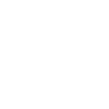
t = 0.00 s
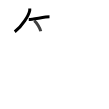
t = 2.75 s
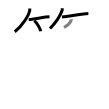
t = 5.50 s
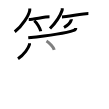
t = 8.50 s
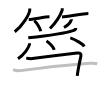
t = 11.25 s
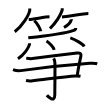
t = 14.00 s

The animated SVG that drew these frames (rendered in a browser with its animation timeline set to each time). Animation: 14 SMIL elements (animate=14); one cycle of 14.00 s.

<svg width="109px" height="109px" viewBox="0 0 px 109px" xmlns="http://www.w3.org/2000/svg" xmlns:xlink="http://www.w3.org/1999/xlink" xml:space="preserve" version="1.1"  baseProfile="full">
<path d="M29.75,8.5c0.04,0.55,0.09,1.41-0.08,2.2c-1.02,4.64-6.89,14.82-14.92,21.05" style="fill:none;stroke:black;stroke-width:3;opacity:0">
  <animate attributeType="CSS" attributeName="opacity" from="0" to="1" begin="0s" dur="1s" repeatCount="Indefinite" fill="freeze" />
</path>
<path d="M28.75,19.53c3.89,0,16.38-2.81,20.75-2.81" style="fill:none;stroke:black;stroke-width:3;opacity:0">
  <animate attributeType="CSS" attributeName="opacity" from="0" to="1" begin="1s" dur="1s" repeatCount="Indefinite" fill="freeze" />
</path>
<path d="M34.27,20.58c2.29,1.88,5.91,7.74,6.48,10.67" style="fill:none;stroke:black;stroke-width:3;opacity:0">
  <animate attributeType="CSS" attributeName="opacity" from="0" to="1" begin="2s" dur="1s" repeatCount="Indefinite" fill="freeze" />
</path>
<path d="M62.21,8.25c0.03,0.48,0.15,1.24-0.07,1.92C60.5,15.18,55.98,22.34,50,28.5" style="fill:none;stroke:black;stroke-width:3;opacity:0">
  <animate attributeType="CSS" attributeName="opacity" from="0" to="1" begin="3s" dur="1s" repeatCount="Indefinite" fill="freeze" />
</path>
<path d="M62,16.88c4.73,0,21.07-3.42,26.38-3.42" style="fill:none;stroke:black;stroke-width:3;opacity:0">
  <animate attributeType="CSS" attributeName="opacity" from="0" to="1" begin="4s" dur="1s" repeatCount="Indefinite" fill="freeze" />
</path>
<path d="M71.26,19.25c0.02,0.19,0.04,0.5-0.04,0.78c-0.5,1.65-3.33,5.26-7.22,7.47" style="fill:none;stroke:black;stroke-width:3;opacity:0">
  <animate attributeType="CSS" attributeName="opacity" from="0" to="1" begin="5s" dur="1s" repeatCount="Indefinite" fill="freeze" />
</path>
<path d="M75.75,28c0.06,1.02-1.2,2.03-1.99,2.31c-4.26,1.48-20.09,4.83-45.51,7.44" style="fill:none;stroke:black;stroke-width:3;opacity:0">
  <animate attributeType="CSS" attributeName="opacity" from="0" to="1" begin="6s" dur="1s" repeatCount="Indefinite" fill="freeze" />
</path>
<path d="M29.51,43.25c0.03,0.37,0.07,0.94-0.07,1.47C28.66,47.81,24.16,54.6,18,58.75" style="fill:none;stroke:black;stroke-width:3;opacity:0">
  <animate attributeType="CSS" attributeName="opacity" from="0" to="1" begin="7s" dur="1s" repeatCount="Indefinite" fill="freeze" />
</path>
<path d="M46.46,41.05c2.74,1.55,7.09,6.38,7.78,8.79" style="fill:none;stroke:black;stroke-width:3;opacity:0">
  <animate attributeType="CSS" attributeName="opacity" from="0" to="1" begin="8s" dur="1s" repeatCount="Indefinite" fill="freeze" />
</path>
<path d="M70.29,37.88c4.93,1.52,12.73,6.25,13.96,8.62" style="fill:none;stroke:black;stroke-width:3;opacity:0">
  <animate attributeType="CSS" attributeName="opacity" from="0" to="1" begin="9s" dur="1s" repeatCount="Indefinite" fill="freeze" />
</path>
<path d="M26.2,58.12c2.05,0.38,3.83,0.73,6.17,0.44c14.28-1.79,31.2-4.03,44.72-5.58c3.31-0.38,4.19,1.03,3.81,2.97c-0.98,5.07-3.04,13.74-3.62,19.88" style="fill:none;stroke:black;stroke-width:3;opacity:0">
  <animate attributeType="CSS" attributeName="opacity" from="0" to="1" begin="10s" dur="1s" repeatCount="Indefinite" fill="freeze" />
</path>
<path d="M13,69.63c2.25,0.87,4.8,1.43,7.78,1c21.72-3.13,48.34-5.9,68.99-7.39c3.3-0.25,5.98,0,7.48,0.5" style="fill:none;stroke:black;stroke-width:3;opacity:0">
  <animate attributeType="CSS" attributeName="opacity" from="0" to="1" begin="11s" dur="1s" repeatCount="Indefinite" fill="freeze" />
</path>
<path d="M26.05,80.54c1.27,0.28,3.58,0.53,5.1,0.38c14.02-1.39,31.76-4.43,44.51-4.99c2.04-0.09,3.32,0,4.84,0.28" style="fill:none;stroke:black;stroke-width:3;opacity:0">
  <animate attributeType="CSS" attributeName="opacity" from="0" to="1" begin="12s" dur="1s" repeatCount="Indefinite" fill="freeze" />
</path>
<path d="M53.62,58.4c0.44,0.71,1.25,2.34,1.29,4.72c0.21,11.42-0.13,28.03-0.13,31.91c0,8.23-7.32,0.98-7.9,0.24" style="fill:none;stroke:black;stroke-width:3;opacity:0">
  <animate attributeType="CSS" attributeName="opacity" from="0" to="1" begin="13s" dur="1s" repeatCount="Indefinite" fill="freeze" />
</path>
</svg>
